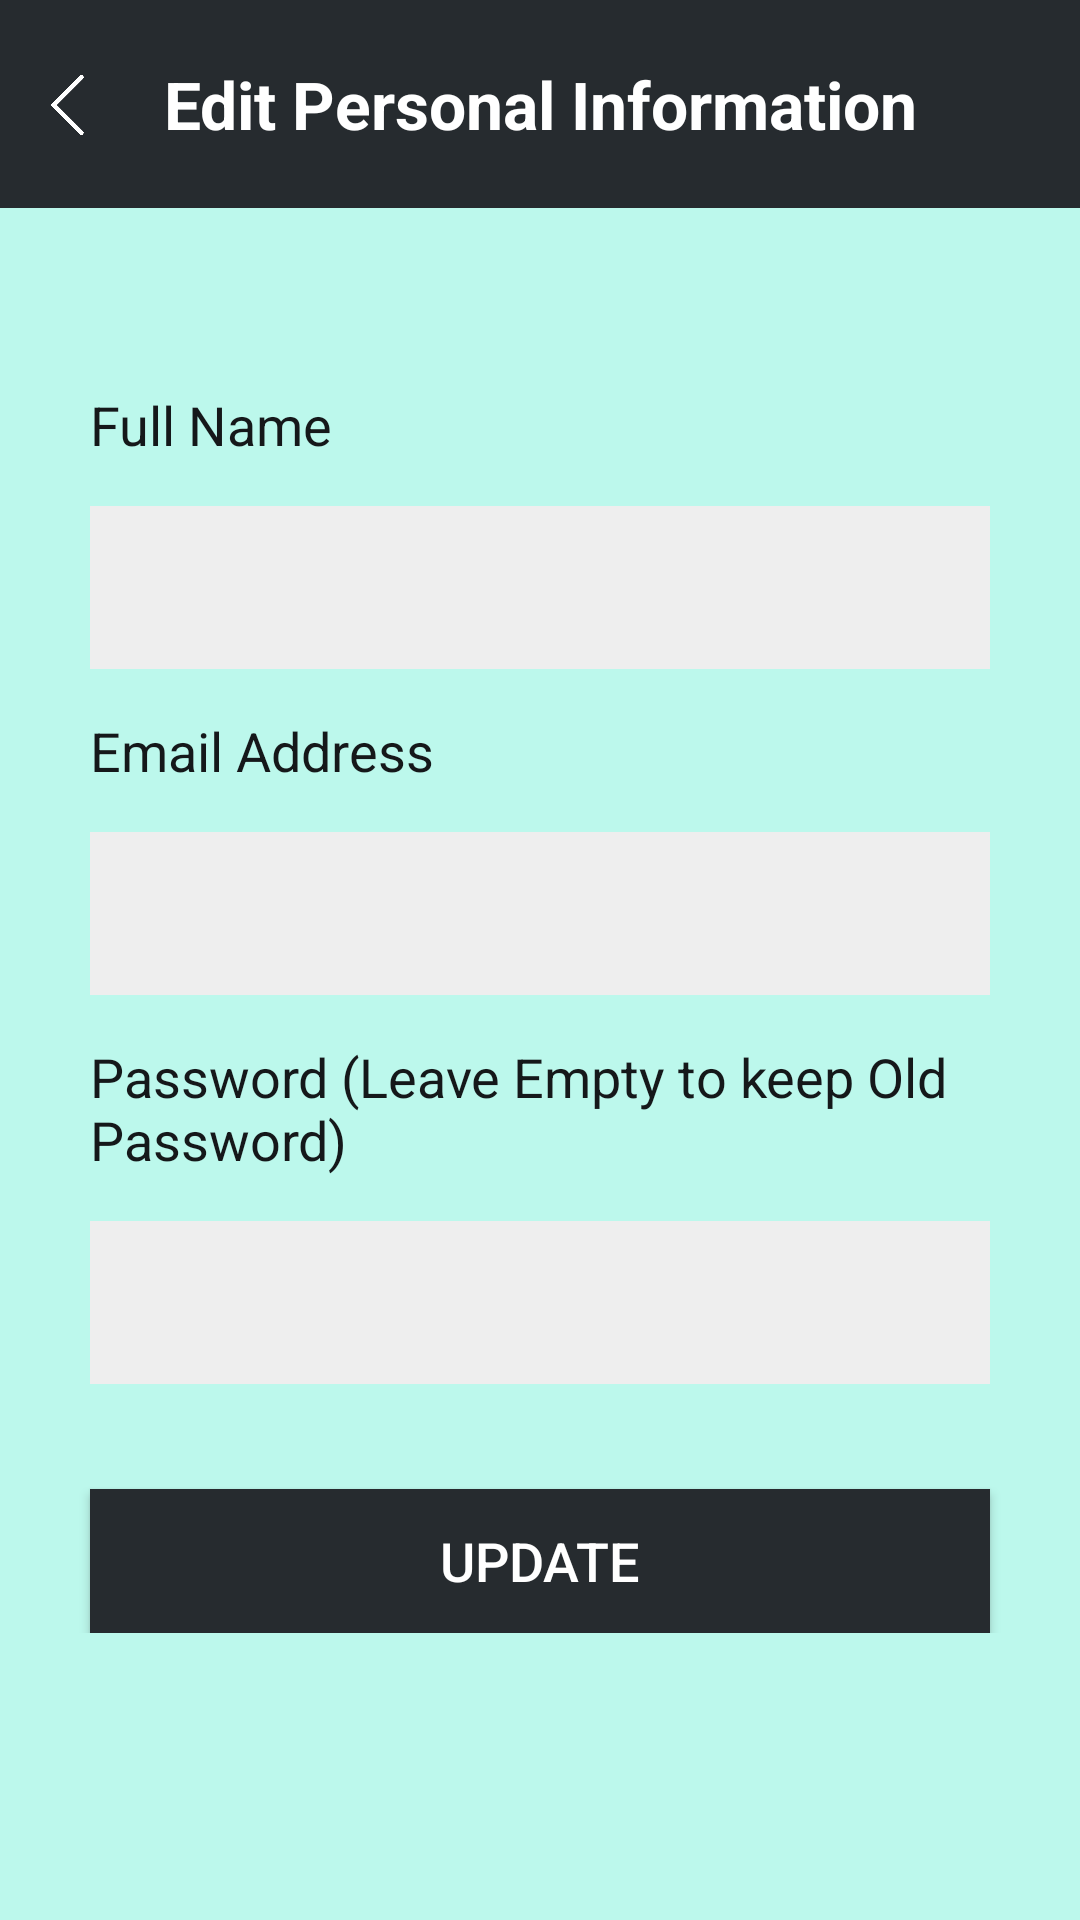

Android layout source for this screen:
<!-- AndroidManifest.xml: application theme AppTheme -->
<!-- res/layout/activity_edit_info.xml -->
<?xml version="1.0" encoding="utf-8"?>

<RelativeLayout
    xmlns:android="http://schemas.android.com/apk/res/android"
    xmlns:tools="http://schemas.android.com/tools"
    android:layout_width="match_parent"
    android:layout_height="match_parent"
    tools:context=".EditInfo"
    android:padding="0dp"
    android:background="@color/pturq">


    <LinearLayout
        android:layout_width="match_parent"
        android:layout_height="wrap_content"
        android:paddingTop="20dp"
        android:paddingLeft="10dp"
        android:paddingBottom="20dp"
        android:paddingRight="35dp"
        android:orientation="horizontal"
        android:id="@+id/header"
        android:background="@color/colorPrimaryDark"
        >

        <ImageView
            android:layout_width="25dp"
            android:layout_height="25dp"
            android:id="@+id/backbtn"
            android:src="@drawable/backwhite"
            android:paddingTop="5dp"
            android:onClick="goback"
            />

        <TextView
            android:layout_width="match_parent"
            android:layout_height="wrap_content"
            android:id="@+id/heading"
            android:text="Edit Personal Information"
            android:textSize="22sp"
            android:textStyle="bold"
            android:textColor="@color/white"
            android:textAlignment="center"
            />
    </LinearLayout>

    <LinearLayout
        android:layout_width="match_parent"
        android:layout_height="wrap_content"
        android:layout_below="@+id/header"
        android:layout_marginTop="60dp"
        android:orientation="vertical">

        <TextView
            android:layout_width="wrap_content"
            android:layout_height="wrap_content"
            android:text="Full Name"
            android:layout_marginLeft="30dp"
            android:layout_marginRight="30dp"
            android:layout_marginBottom="15dp"
            android:textSize="18sp"
            android:textColor="@color/txtclr"
            />
        <EditText
            android:layout_width="match_parent"
            android:layout_height="wrap_content"
            android:id="@+id/fullname"
            android:layout_marginLeft="30dp"
            android:layout_marginRight="30dp"
            android:inputType="text"
            android:layout_marginBottom="15dp"
            android:textSize="18sp"
            android:padding="15dp"
            android:textColor="@color/txtclr"
            android:background="#eeeeee"
            />
        <TextView
            android:layout_width="wrap_content"
            android:layout_height="wrap_content"
            android:text="Email Address"
            android:layout_marginLeft="30dp"
            android:layout_marginRight="30dp"
            android:layout_marginBottom="15dp"
            android:textSize="18sp"
            android:textColor="@color/txtclr"
            />
        <EditText
            android:layout_width="match_parent"
            android:layout_height="wrap_content"
            android:layout_marginLeft="30dp"
            android:layout_marginRight="30dp"
            android:id="@+id/email"
            android:inputType="textEmailAddress"
            android:layout_marginBottom="15dp"
            android:textSize="18sp"
            android:padding="15dp"
            android:textColor="@color/txtclr"
            android:background="#eeeeee"
            />
        <TextView
            android:layout_width="wrap_content"
            android:layout_height="wrap_content"
            android:text="Password (Leave Empty to keep Old Password)"
            android:layout_marginLeft="30dp"
            android:layout_marginRight="30dp"
            android:layout_marginBottom="15dp"
            android:textSize="18sp"
            android:textColor="@color/txtclr"
            />
        <EditText
            android:layout_width="match_parent"
            android:layout_height="wrap_content"
            android:id="@+id/password"
            android:layout_marginLeft="30dp"
            android:layout_marginRight="30dp"
            android:inputType="textPassword"
            android:layout_marginBottom="15dp"
            android:textSize="18sp"
            android:padding="15dp"
            android:textColor="@color/txtclr"
            android:background="#eeeeee"
            />

        <Button
            android:layout_width="match_parent"
            android:layout_height="wrap_content"
            android:id="@+id/update"
            android:layout_marginLeft="30dp"
            android:layout_marginRight="30dp"
            android:text="Update"
            android:textColor="#fff"
            android:background="@color/colorPrimaryDark"
            android:textSize="18sp"
            android:layout_marginTop="20dp"
            android:onClick="updateall"
            />


    </LinearLayout>

</RelativeLayout>
<!-- resources referenced by this layout -->
<resources>
  <color name="colorPrimaryDark">#262B2F</color>
  <color name="pturq">#BCF8EC</color>
  <color name="txtclr">#15181A</color>
  <color name="white">#fff</color>
  <!-- drawable backwhite: png bitmap (drawable, 2905 bytes) -->
  <style name="AppTheme" parent="Theme.AppCompat.Light.NoActionBar">
          
          <item name="colorPrimary">@color/colorPrimary</item>
          <item name="colorPrimaryDark">@color/colorPrimaryDark</item>
          <item name="colorAccent">@color/colorAccent</item>
      </style>
  <color name="colorPrimary">#FCFCFC</color>
  <color name="colorAccent">#65655E</color>
</resources>
